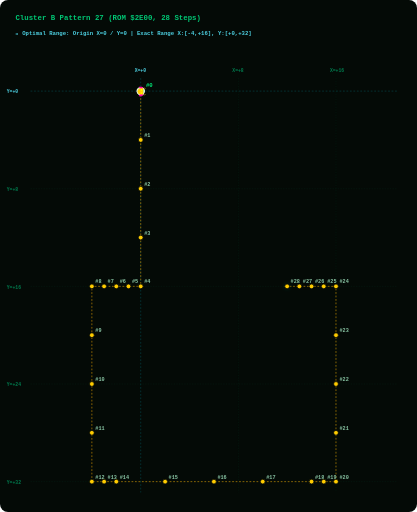
t = 0.00 s
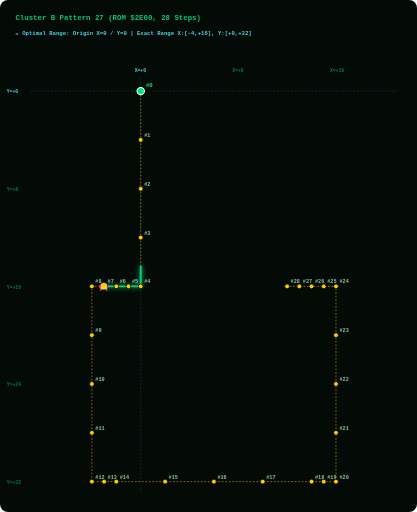
t = 1.88 s
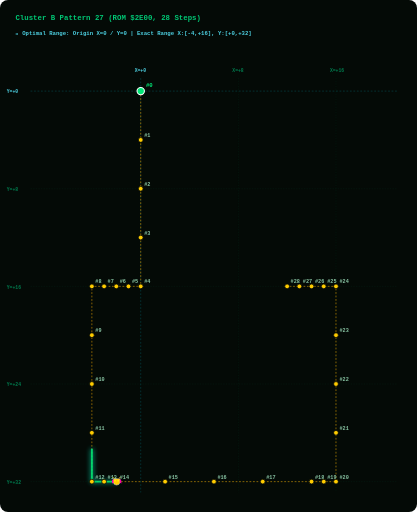
t = 3.75 s
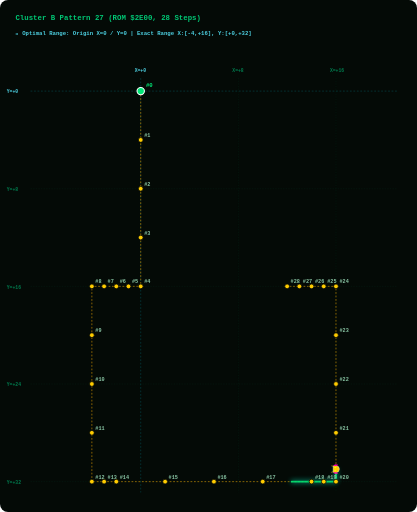
t = 5.63 s

The animated SVG that drew these frames (rendered in a browser with its animation timeline set to each time). Animation: 2 SMIL elements (animate=1,animateMotion=1); one cycle of 7.50 s, repeats indefinitely.

<svg width="960" height="1180" viewBox="0 0 960 1180" xmlns="http://www.w3.org/2000/svg" style="background:#040A06; border-radius:8px;">
  <style>
    .grid-line { fill:none; stroke:#003B26; stroke-width:1.0; stroke-dasharray:3 3; opacity:0.50; }
    .axis-main-line { fill:none; stroke:#00838F; stroke-width:1.2; stroke-dasharray:4 4; opacity:0.60; }
    .axis-label { fill: #007A4D; font-family: monospace; font-size: 11px; font-weight: bold; }
    .origin-label { fill: #4DD0E1; font-family: monospace; font-size: 11px; font-weight: bold; }
    .path { fill:none; stroke:#FFB300; stroke-width:1.6; stroke-dasharray:4 4; opacity:0.75; }
    .step-dot { fill:#FFCC00; stroke:#040A06; stroke-width:1.8; cursor:pointer; }
    .step-dot:hover { fill:#FFFFFF; stroke:#FF00AA; stroke-width:3.5; r:8.5; }
    .step-num { fill: #88C4A3; font-family: monospace; font-size: 12px; font-weight: bold; pointer-events:none; }
    .start-dot { fill:#00E676; stroke:#FFFFFF; stroke-width:2.5; cursor:pointer; }
    .start-text { fill:#00E676; font-family: monospace; font-size: 13px; font-weight: bold; pointer-events:none; }
    .alien-main { fill:#FFCC00; stroke:#FFFFFF; stroke-width:1; }
    .alien-wing { fill:#FF00AA; }
    .alien-eye { fill:#FFFF00; }
    .title-text { fill: #00C875; font-family: monospace; font-size: 17px; font-weight: bold; }
    .portrait-badge { fill: #4DD0E1; font-family: monospace; font-size: 13px; font-weight: bold; }
  </style>

  <!-- Title &amp; Cyan Origin Grid Header -->
  <text x="35" y="45" class="title-text">Cluster B Pattern 27 (ROM $2E00, 28 Steps)</text>
  <text x="35" y="80" class="portrait-badge">📍 Optimal Range: Origin X=0 / Y=0 | Exact Range X:[-4,+16], Y:[+0,+32]</text>
  
  <!-- LAYER 1: Phoenix Screen Grid Overlay -->
  <line x1="323.8" y1="180" x2="323.8" y2="1135" class="axis-main-line" /><text x="309.8" y="165" class="origin-label">X=+0</text><line x1="548.8" y1="180" x2="548.8" y2="1135" class="grid-line" /><text x="534.8" y="165" class="axis-label">X=+8</text><line x1="773.8" y1="180" x2="773.8" y2="1135" class="grid-line" /><text x="759.8" y="165" class="axis-label">X=+16</text><line x1="70" y1="210.0" x2="915" y2="210.0" class="axis-main-line" /><text x="15" y="215.0" class="origin-label">Y=+0</text><line x1="70" y1="435.0" x2="915" y2="435.0" class="grid-line" /><text x="15" y="440.0" class="axis-label">Y=+8</text><line x1="70" y1="660.0" x2="915" y2="660.0" class="grid-line" /><text x="15" y="665.0" class="axis-label">Y=+16</text><line x1="70" y1="885.0" x2="915" y2="885.0" class="grid-line" /><text x="15" y="890.0" class="axis-label">Y=+24</text><line x1="70" y1="1110.0" x2="915" y2="1110.0" class="grid-line" /><text x="15" y="1115.0" class="axis-label">Y=+32</text>
  
  <!-- LAYER 2: Prescribed Vector Path Line -->
  <path id="patPath" d="M 323.8,210.0 L 323.8,322.5 L 323.8,435.0 L 323.8,547.5 L 323.8,660.0 L 295.6,660.0 L 267.5,660.0 L 239.4,660.0 L 211.2,660.0 L 211.2,772.5 L 211.2,885.0 L 211.2,997.5 L 211.2,1110.0 L 239.4,1110.0 L 267.5,1110.0 L 380.0,1110.0 L 492.5,1110.0 L 605.0,1110.0 L 717.5,1110.0 L 745.6,1110.0 L 773.8,1110.0 L 773.8,997.5 L 773.8,885.0 L 773.8,772.5 L 773.8,660.0 L 745.6,660.0 L 717.5,660.0 L 689.4,660.0 L 661.2,660.0" class="path" />
  
  <!-- LAYER 3: GLOWING GREEN PATH TRAIL (Renders EXACTLY on path_d and extends STRICTLY BEHIND the alien bug!) -->
  <path d="M 323.8,210.0 L 323.8,322.5 L 323.8,435.0 L 323.8,547.5 L 323.8,660.0 L 295.6,660.0 L 267.5,660.0 L 239.4,660.0 L 211.2,660.0 L 211.2,772.5 L 211.2,885.0 L 211.2,997.5 L 211.2,1110.0 L 239.4,1110.0 L 267.5,1110.0 L 380.0,1110.0 L 492.5,1110.0 L 605.0,1110.0 L 717.5,1110.0 L 745.6,1110.0 L 773.8,1110.0 L 773.8,997.5 L 773.8,885.0 L 773.8,772.5 L 773.8,660.0 L 745.6,660.0 L 717.5,660.0 L 689.4,660.0 L 661.2,660.0" stroke="#00E676" stroke-width="4.5" stroke-linecap="round" stroke-linejoin="round" fill="none" opacity="0.90" style="filter:drop-shadow(0 0 6px #00FFCC); stroke-dasharray:130.0 2137.5;">
    <animate attributeName="stroke-dashoffset" values="130.0; -2007.5" dur="7.5s" repeatCount="indefinite" />
  </path>

  <!-- LAYER 4: Step Dots &amp; Numbers Along Trajectory -->
  <g class="step-group">
      <title>Step #0 | ROM Byte: 0x00 | Vector dX: +0, dY: +0 | Relative Position: (X=+0, Y=+0)</title>
      <circle cx="323.8" cy="210.0" r="8.5" class="start-dot" />
      <text x="335.8" y="201.0" class="start-text">#0</text>
    </g><g class="step-group">
      <title>Step #1 | ROM Byte: 0x0B | Vector dX: +0, dY: +4 | Relative Position: (X=+0, Y=+4)</title>
      <circle cx="323.8" cy="322.5" r="5.5" class="step-dot" />
      <text x="331.8" y="315.5" class="step-num">#1</text>
    </g><g class="step-group">
      <title>Step #2 | ROM Byte: 0x0C | Vector dX: +0, dY: +4 | Relative Position: (X=+0, Y=+8)</title>
      <circle cx="323.8" cy="435.0" r="5.5" class="step-dot" />
      <text x="331.8" y="428.0" class="step-num">#2</text>
    </g><g class="step-group">
      <title>Step #3 | ROM Byte: 0x0D | Vector dX: +0, dY: +4 | Relative Position: (X=+0, Y=+12)</title>
      <circle cx="323.8" cy="547.5" r="5.5" class="step-dot" />
      <text x="331.8" y="540.5" class="step-num">#3</text>
    </g><g class="step-group">
      <title>Step #4 | ROM Byte: 0x0E | Vector dX: +0, dY: +4 | Relative Position: (X=+0, Y=+16)</title>
      <circle cx="323.8" cy="660.0" r="5.5" class="step-dot" />
      <text x="331.8" y="653.0" class="step-num">#4</text>
    </g><g class="step-group">
      <title>Step #5 | ROM Byte: 0x02 | Vector dX: -1, dY: +0 | Relative Position: (X=-1, Y=+16)</title>
      <circle cx="295.6" cy="660.0" r="5.5" class="step-dot" />
      <text x="303.6" y="653.0" class="step-num">#5</text>
    </g><g class="step-group">
      <title>Step #6 | ROM Byte: 0x02 | Vector dX: -1, dY: +0 | Relative Position: (X=-2, Y=+16)</title>
      <circle cx="267.5" cy="660.0" r="5.5" class="step-dot" />
      <text x="275.5" y="653.0" class="step-num">#6</text>
    </g><g class="step-group">
      <title>Step #7 | ROM Byte: 0x02 | Vector dX: -1, dY: +0 | Relative Position: (X=-3, Y=+16)</title>
      <circle cx="239.4" cy="660.0" r="5.5" class="step-dot" />
      <text x="247.4" y="653.0" class="step-num">#7</text>
    </g><g class="step-group">
      <title>Step #8 | ROM Byte: 0x02 | Vector dX: -1, dY: +0 | Relative Position: (X=-4, Y=+16)</title>
      <circle cx="211.2" cy="660.0" r="5.5" class="step-dot" />
      <text x="219.2" y="653.0" class="step-num">#8</text>
    </g><g class="step-group">
      <title>Step #9 | ROM Byte: 0x0B | Vector dX: +0, dY: +4 | Relative Position: (X=-4, Y=+20)</title>
      <circle cx="211.2" cy="772.5" r="5.5" class="step-dot" />
      <text x="219.2" y="765.5" class="step-num">#9</text>
    </g><g class="step-group">
      <title>Step #10 | ROM Byte: 0x0C | Vector dX: +0, dY: +4 | Relative Position: (X=-4, Y=+24)</title>
      <circle cx="211.2" cy="885.0" r="5.5" class="step-dot" />
      <text x="219.2" y="878.0" class="step-num">#10</text>
    </g><g class="step-group">
      <title>Step #11 | ROM Byte: 0x0D | Vector dX: +0, dY: +4 | Relative Position: (X=-4, Y=+28)</title>
      <circle cx="211.2" cy="997.5" r="5.5" class="step-dot" />
      <text x="219.2" y="990.5" class="step-num">#11</text>
    </g><g class="step-group">
      <title>Step #12 | ROM Byte: 0x0E | Vector dX: +0, dY: +4 | Relative Position: (X=-4, Y=+32)</title>
      <circle cx="211.2" cy="1110.0" r="5.5" class="step-dot" />
      <text x="219.2" y="1103.0" class="step-num">#12</text>
    </g><g class="step-group">
      <title>Step #13 | ROM Byte: 0x01 | Vector dX: +1, dY: +0 | Relative Position: (X=-3, Y=+32)</title>
      <circle cx="239.4" cy="1110.0" r="5.5" class="step-dot" />
      <text x="247.4" y="1103.0" class="step-num">#13</text>
    </g><g class="step-group">
      <title>Step #14 | ROM Byte: 0x01 | Vector dX: +1, dY: +0 | Relative Position: (X=-2, Y=+32)</title>
      <circle cx="267.5" cy="1110.0" r="5.5" class="step-dot" />
      <text x="275.5" y="1103.0" class="step-num">#14</text>
    </g><g class="step-group">
      <title>Step #15 | ROM Byte: 0x14 | Vector dX: +4, dY: +0 | Relative Position: (X=+2, Y=+32)</title>
      <circle cx="380.0" cy="1110.0" r="5.5" class="step-dot" />
      <text x="388.0" y="1103.0" class="step-num">#15</text>
    </g><g class="step-group">
      <title>Step #16 | ROM Byte: 0x15 | Vector dX: +4, dY: +0 | Relative Position: (X=+6, Y=+32)</title>
      <circle cx="492.5" cy="1110.0" r="5.5" class="step-dot" />
      <text x="500.5" y="1103.0" class="step-num">#16</text>
    </g><g class="step-group">
      <title>Step #17 | ROM Byte: 0x16 | Vector dX: +4, dY: +0 | Relative Position: (X=+10, Y=+32)</title>
      <circle cx="605.0" cy="1110.0" r="5.5" class="step-dot" />
      <text x="613.0" y="1103.0" class="step-num">#17</text>
    </g><g class="step-group">
      <title>Step #18 | ROM Byte: 0x17 | Vector dX: +4, dY: +0 | Relative Position: (X=+14, Y=+32)</title>
      <circle cx="717.5" cy="1110.0" r="5.5" class="step-dot" />
      <text x="725.5" y="1103.0" class="step-num">#18</text>
    </g><g class="step-group">
      <title>Step #19 | ROM Byte: 0x01 | Vector dX: +1, dY: +0 | Relative Position: (X=+15, Y=+32)</title>
      <circle cx="745.6" cy="1110.0" r="5.5" class="step-dot" />
      <text x="753.6" y="1103.0" class="step-num">#19</text>
    </g><g class="step-group">
      <title>Step #20 | ROM Byte: 0x01 | Vector dX: +1, dY: +0 | Relative Position: (X=+16, Y=+32)</title>
      <circle cx="773.8" cy="1110.0" r="5.5" class="step-dot" />
      <text x="781.8" y="1103.0" class="step-num">#20</text>
    </g><g class="step-group">
      <title>Step #21 | ROM Byte: 0x05 | Vector dX: +0, dY: -4 | Relative Position: (X=+16, Y=+28)</title>
      <circle cx="773.8" cy="997.5" r="5.5" class="step-dot" />
      <text x="781.8" y="990.5" class="step-num">#21</text>
    </g><g class="step-group">
      <title>Step #22 | ROM Byte: 0x05 | Vector dX: +0, dY: -4 | Relative Position: (X=+16, Y=+24)</title>
      <circle cx="773.8" cy="885.0" r="5.5" class="step-dot" />
      <text x="781.8" y="878.0" class="step-num">#22</text>
    </g><g class="step-group">
      <title>Step #23 | ROM Byte: 0x05 | Vector dX: +0, dY: -4 | Relative Position: (X=+16, Y=+20)</title>
      <circle cx="773.8" cy="772.5" r="5.5" class="step-dot" />
      <text x="781.8" y="765.5" class="step-num">#23</text>
    </g><g class="step-group">
      <title>Step #24 | ROM Byte: 0x05 | Vector dX: +0, dY: -4 | Relative Position: (X=+16, Y=+16)</title>
      <circle cx="773.8" cy="660.0" r="5.5" class="step-dot" />
      <text x="781.8" y="653.0" class="step-num">#24</text>
    </g><g class="step-group">
      <title>Step #25 | ROM Byte: 0x02 | Vector dX: -1, dY: +0 | Relative Position: (X=+15, Y=+16)</title>
      <circle cx="745.6" cy="660.0" r="5.5" class="step-dot" />
      <text x="753.6" y="653.0" class="step-num">#25</text>
    </g><g class="step-group">
      <title>Step #26 | ROM Byte: 0x02 | Vector dX: -1, dY: +0 | Relative Position: (X=+14, Y=+16)</title>
      <circle cx="717.5" cy="660.0" r="5.5" class="step-dot" />
      <text x="725.5" y="653.0" class="step-num">#26</text>
    </g><g class="step-group">
      <title>Step #27 | ROM Byte: 0x02 | Vector dX: -1, dY: +0 | Relative Position: (X=+13, Y=+16)</title>
      <circle cx="689.4" cy="660.0" r="5.5" class="step-dot" />
      <text x="697.4" y="653.0" class="step-num">#27</text>
    </g><g class="step-group">
      <title>Step #28 | ROM Byte: 0x02 | Vector dX: -1, dY: +0 | Relative Position: (X=+12, Y=+16)</title>
      <circle cx="661.2" cy="660.0" r="5.5" class="step-dot" />
      <text x="669.2" y="653.0" class="step-num">#28</text>
    </g>
  
  <!-- LAYER 5: Authentic 8-Bit Phoenix Alien Bug Moving Sprite -->
  <g>
    <animateMotion path="M 323.8,210.0 L 323.8,322.5 L 323.8,435.0 L 323.8,547.5 L 323.8,660.0 L 295.6,660.0 L 267.5,660.0 L 239.4,660.0 L 211.2,660.0 L 211.2,772.5 L 211.2,885.0 L 211.2,997.5 L 211.2,1110.0 L 239.4,1110.0 L 267.5,1110.0 L 380.0,1110.0 L 492.5,1110.0 L 605.0,1110.0 L 717.5,1110.0 L 745.6,1110.0 L 773.8,1110.0 L 773.8,997.5 L 773.8,885.0 L 773.8,772.5 L 773.8,660.0 L 745.6,660.0 L 717.5,660.0 L 689.4,660.0 L 661.2,660.0" dur="7.5s" begin="0s" repeatCount="indefinite" rotate="auto" />
    
    <!-- Authentic Phoenix Alien Bug Sprite (Positioned facing forward at origin x=0, y=0) -->
    <g transform="translate(-10, -10) scale(0.9)">
      <path d="M 6,2 L 4,0 L 2,2 M 18,2 L 20,0 L 22,2" stroke="#FFCC00" stroke-width="1.5" fill="none" />
      <path d="M 4,4 L 20,4 L 22,10 L 18,18 L 12,20 L 6,18 L 2,10 Z" class="alien-main" />
      <path d="M 0,8 L 4,4 L 4,14 L 0,16 Z M 24,8 L 20,4 L 20,14 L 24,16 Z" class="alien-wing" />
      <circle cx="8" cy="9" r="2" class="alien-eye" />
      <circle cx="16" cy="9" r="2" class="alien-eye" />
    </g>
  </g>
</svg>
